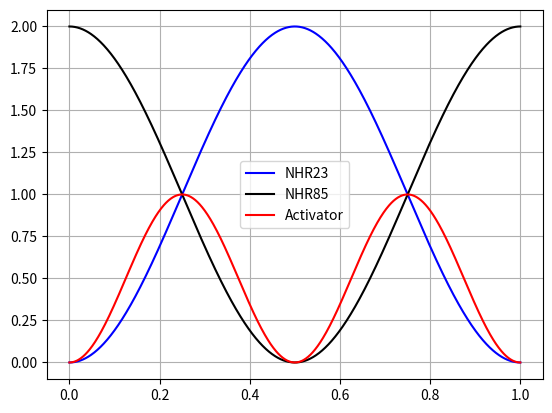

Write Python code to recreate this figure.
import math
import numpy as np
import matplotlib.pyplot as plt
from scipy import signal

def Activator(A1,A2,f23,f85,delta_phi,t0,t1,N):
    t =  np.linspace(t0,t1,N,True)
    w23 = 2*np.pi*f23
    w85 = 2*np.pi*f85
    s = (A1*A2/4)*(1+np.sin(w23*t-np.pi/2))*(1+np.sin(w85*t-np.pi/2+delta_phi*np.pi/180))
    return s

A1 = 2
A2 = 2
f23 = 1
f85 = 1
w23 = 2*np.pi*f23
w85 = 2*np.pi*f85
delta_phi = -180
t0 = 0
t1 = 1
N = 1000

t =  np.linspace(t0,t1,N,True)

n23 = A1*0.5*(1+np.sin(w23*t-np.pi/2))
n85 = A2*0.5*(1+np.sin(w85*t-np.pi/2+delta_phi*np.pi/180))

Activator = Activator(A1,A2,f23,f85,delta_phi,t0,t1,N)

plt.plot(t,n23,c='b', label = 'NHR23')
plt.plot(t,n85,c='k', label = 'NHR85')
plt.plot(t,Activator, c='r', label = 'Activator')
plt.legend()
plt.grid(True)
plt.show()
